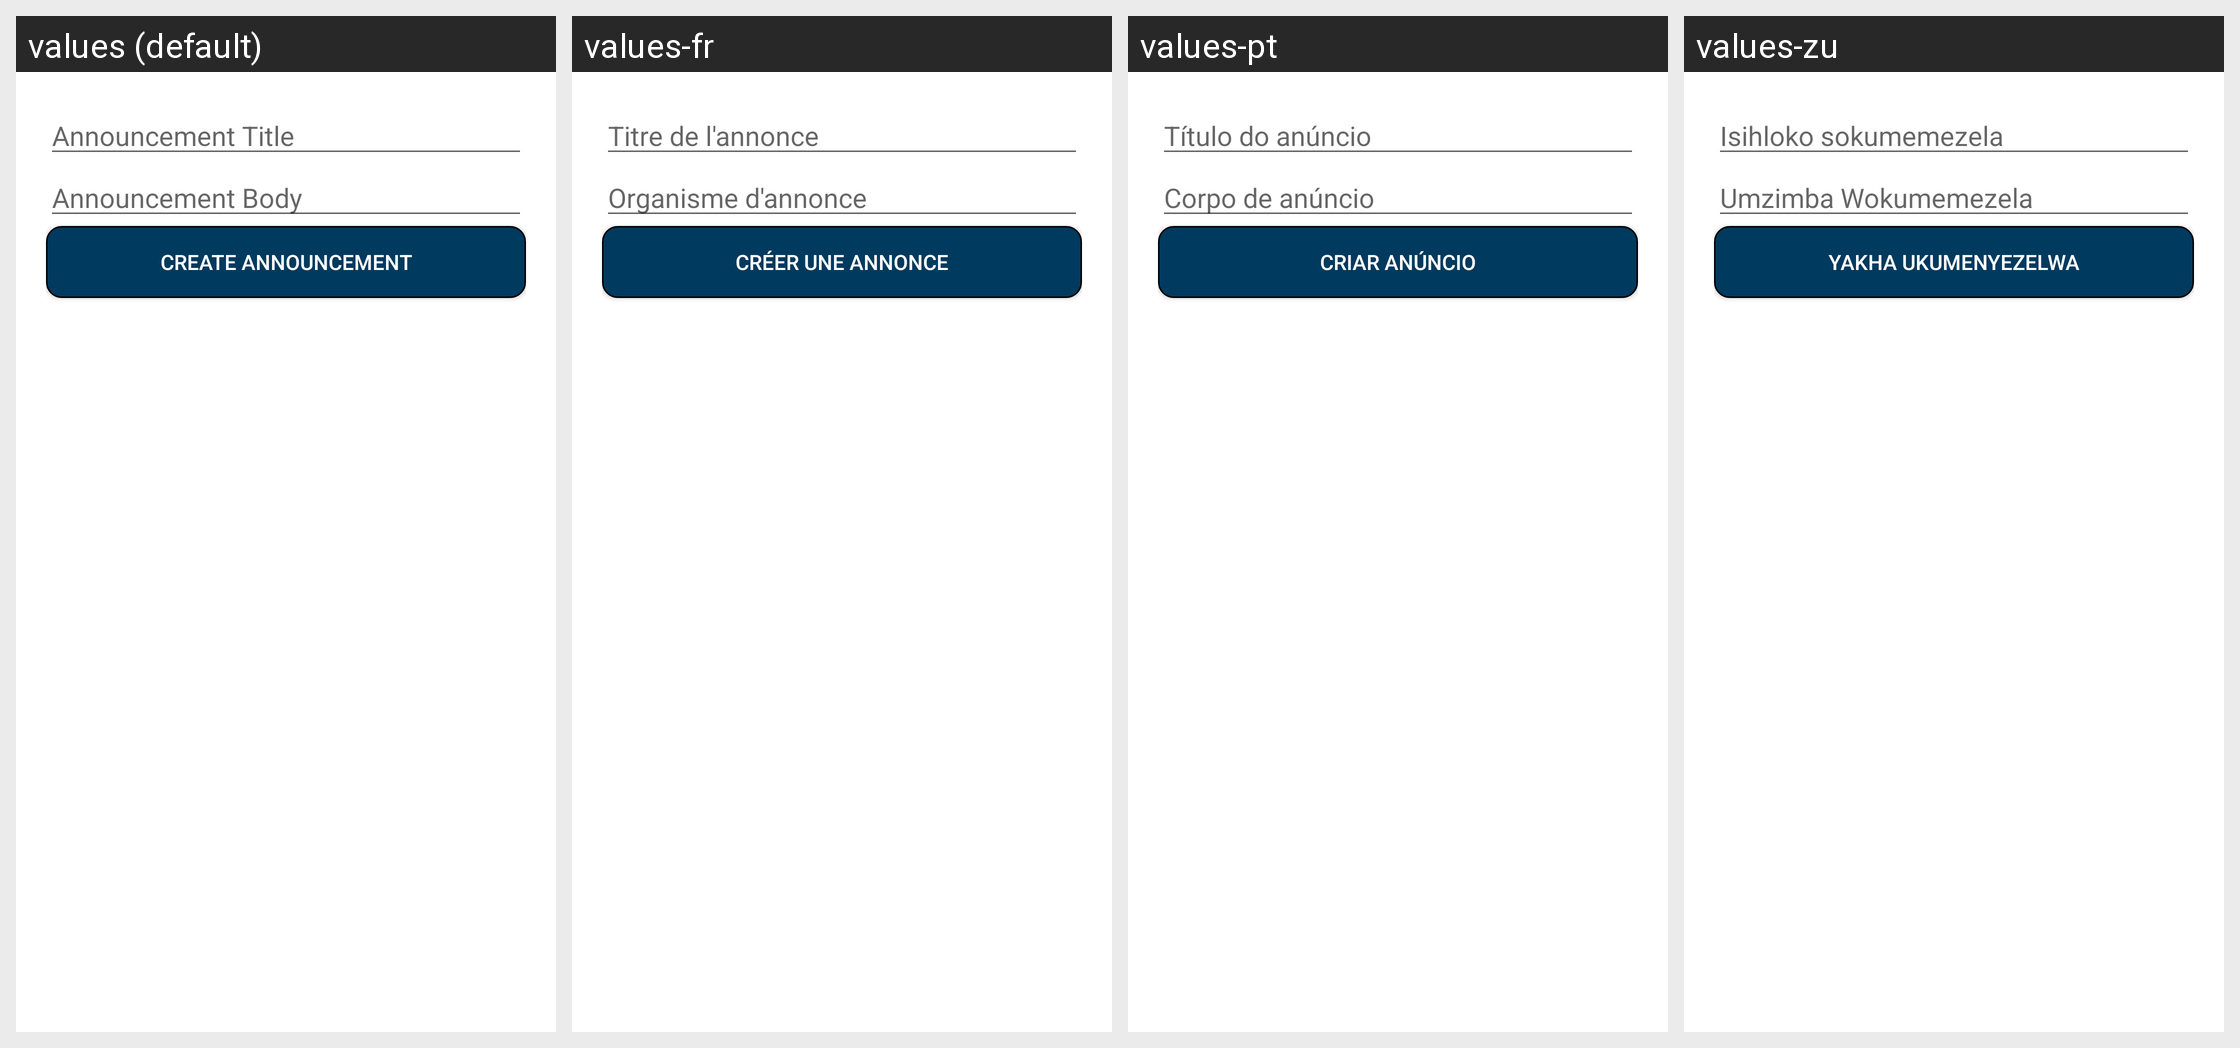

For this localized Android screen grid, give each drawn string resource with its value in every locale shown.
Android screen res/layout/activity_announcement_sender.xml rendered under 4 locales, left to right: values (default), values-fr, values-pt, values-zu. Device: Nexus 5 (rendered at 1080×1920; each locale shown at half size, 540×960, under a caption strip naming it); theme Theme.MaterialComponents.DayNight.NoActionBar.
Other locales in the repository, not shown: values-af, values-af-rZA, values-xh.
Strings drawn on this screen, with the default value and each locale's value (text and hints the layout hard-codes, and strings that could not be matched under every locale, appear in the picture but are not listed):

announcement_title
  values: Announcement Title
  values-fr: Titre de l'annonce
  values-pt: Título do anúncio
  values-zu: Isihloko sokumemezela

announcement_body
  values: Announcement Body
  values-fr: Organisme d'annonce
  values-pt: Corpo de anúncio
  values-zu: Umzimba Wokumemezela

create_announcement
  values: Create Announcement
  values-fr: Créer une annonce
  values-pt: Criar anúncio
  values-zu: Yakha Ukumenyezelwa
